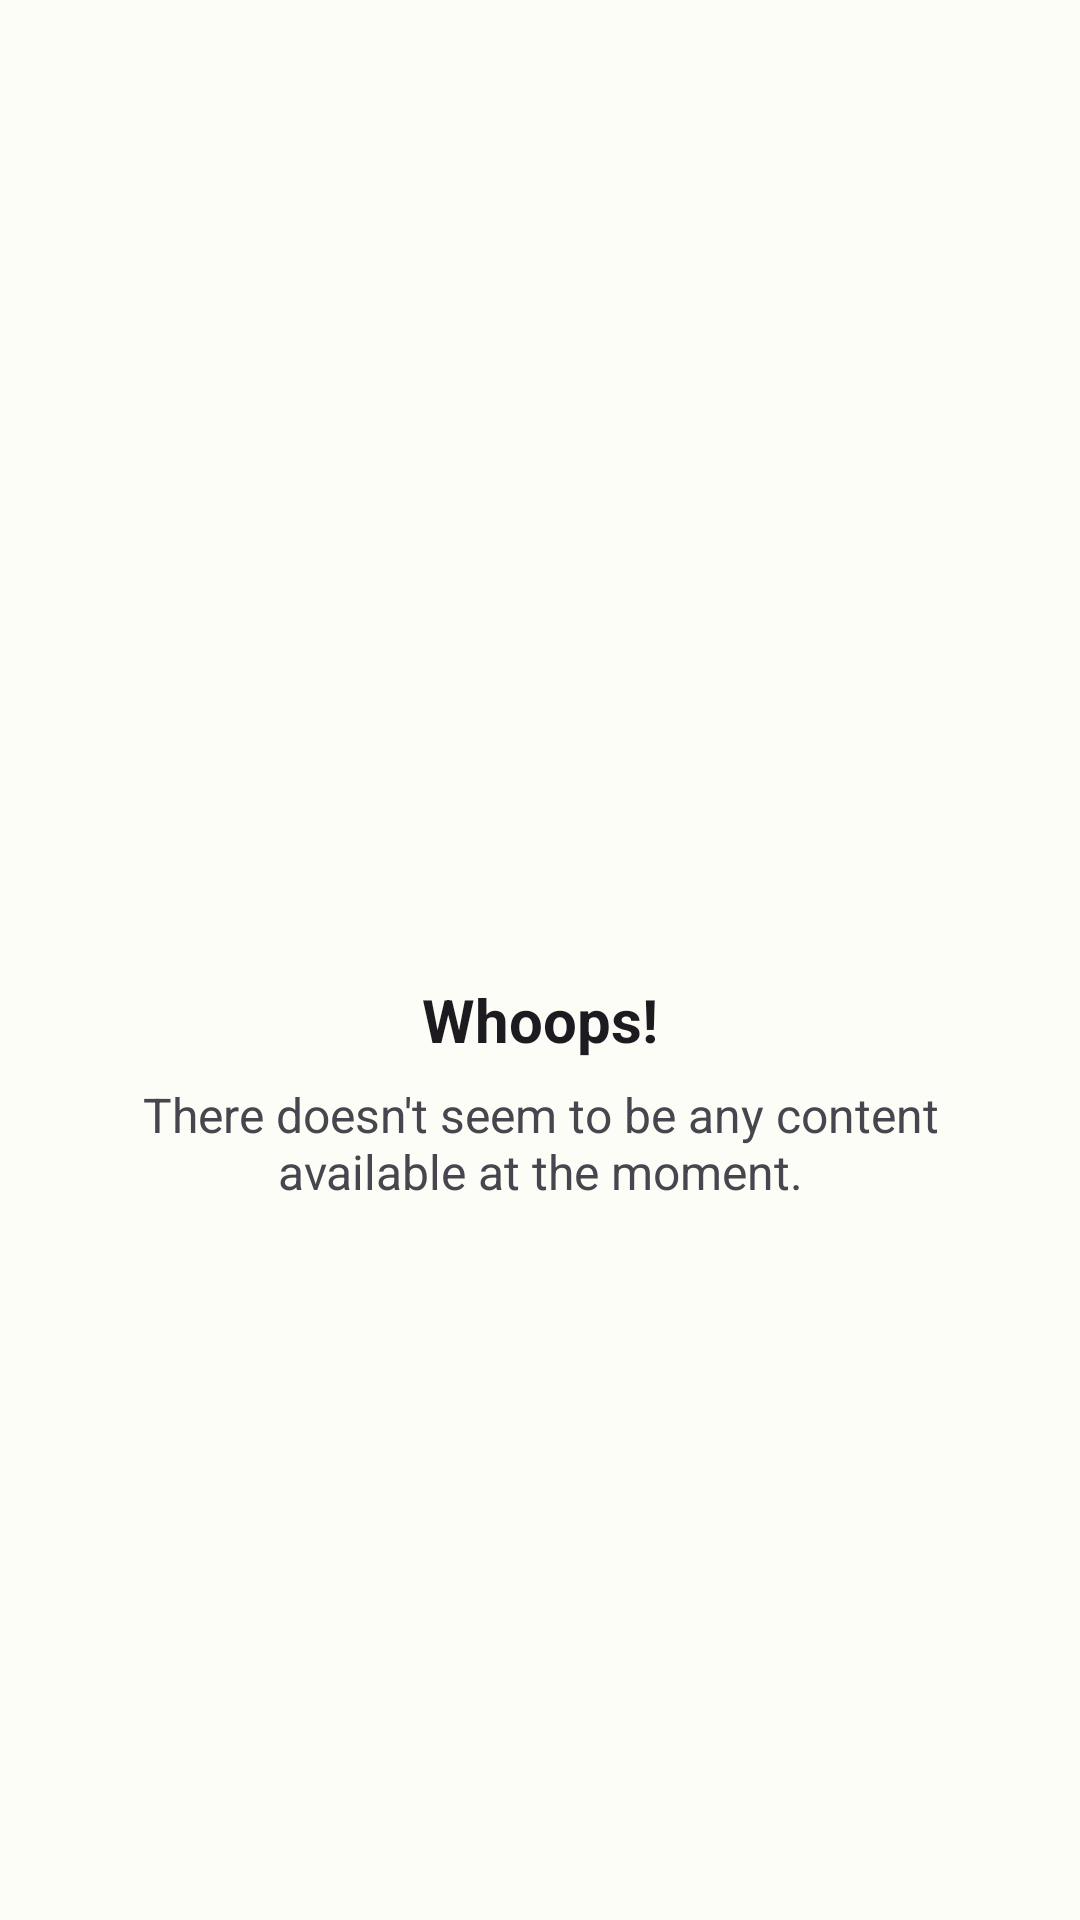

Reconstruct the res/layout file that produces this screen, plus the resources it refers to.
<!-- AndroidManifest.xml: application theme Theme.WallApp -->
<!-- res/layout/include_no_item.xml -->
<?xml version="1.0" encoding="utf-8"?>
<RelativeLayout xmlns:android="http://schemas.android.com/apk/res/android"
    android:layout_width="match_parent"
    android:layout_height="match_parent"
    android:orientation="vertical">

    <LinearLayout
        android:layout_width="wrap_content"
        android:layout_height="wrap_content"
        android:layout_centerInParent="true"
        android:gravity="center"
        android:orientation="vertical">

        <ImageView
            android:layout_width="100dp"
            android:layout_height="100dp"
            android:src="@drawable/ic_no_content" />

        <TextView
            android:layout_width="wrap_content"
            android:layout_height="wrap_content"
            android:text="@string/failed_title_text"
            android:textAppearance="@style/Base.TextAppearance.AppCompat.Body2"
            android:textSize="20sp"
            android:textStyle="bold" />

        <TextView
            android:id="@+id/no_item_message"
            android:layout_width="wrap_content"
            android:layout_height="wrap_content"
            android:layout_margin="10dp"
            android:gravity="center"
            android:paddingLeft="30dp"
            android:paddingRight="30dp"
            android:text="@string/msg_no_item"
            android:textSize="16sp" />

    </LinearLayout>

</RelativeLayout>
<!-- resources referenced by this layout -->
<resources>
  <string name="failed_title_text">Whoops!</string>
  <string name="msg_no_item">There doesn\'t seem to be any content available at the moment.</string>
  <color name="md_theme_light_primary">#006E1C</color>
  <color name="md_theme_light_onPrimary">#FFFFFF</color>
  <color name="md_theme_light_primaryContainer">#94F990</color>
  <color name="md_theme_light_onPrimaryContainer">#002204</color>
  <color name="md_theme_light_secondary">#136D22</color>
  <color name="md_theme_light_onSecondary">#FFFFFF</color>
  <color name="md_theme_light_secondaryContainer">#9FF799</color>
  <color name="md_theme_light_onSecondaryContainer">#002204</color>
  <color name="md_theme_light_tertiary">#006E1C</color>
  <color name="md_theme_light_onTertiary">#FFFFFF</color>
  <color name="md_theme_light_tertiaryContainer">#94F990</color>
  <color name="md_theme_light_onTertiaryContainer">#002204</color>
  <color name="md_theme_light_error">#BA1A1A</color>
  <color name="md_theme_light_errorContainer">#FFDAD6</color>
  <color name="md_theme_light_onError">#FFFFFF</color>
  <color name="md_theme_light_onErrorContainer">#410002</color>
  <color name="md_theme_light_background">#FCFDF6</color>
  <color name="md_theme_light_onBackground">#1A1C19</color>
  <color name="md_theme_light_surface">#FCFDF6</color>
  <color name="md_theme_light_onSurface">#1A1C19</color>
  <color name="md_theme_light_surfaceVariant">#DEE5D8</color>
  <color name="md_theme_light_onSurfaceVariant">#424940</color>
  <color name="md_theme_light_outline">#72796F</color>
  <color name="md_theme_light_inverseOnSurface">#F0F1EB</color>
  <color name="md_theme_light_inverseSurface">#2F312D</color>
  <color name="md_theme_light_inversePrimary">#78DC77</color>
</resources>
